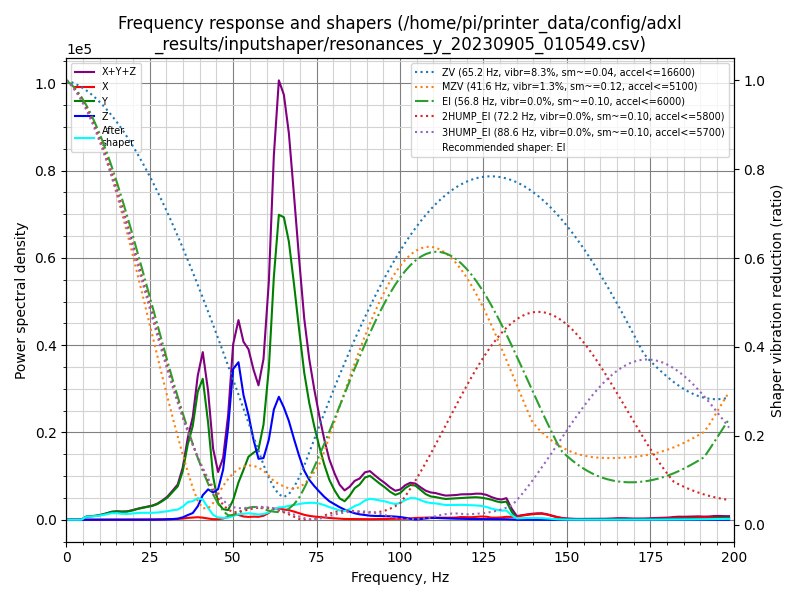

The file beside this chart, header and first rows:
freq, psd_x, psd_y, psd_z, psd_xyz
0.0, 7.620e+01, 1.405e+03, 6.904e+02, 2.172e+03
1.5, 6.410e+01, 7.990e+02, 6.160e+02, 1.479e+03
3.0, 3.115e+01, 6.678e+01, 2.389e+02, 3.368e+02
4.5, 7.302e+01, 1.290e+03, 1.782e+02, 1.541e+03
6.1, 1.384e+02, 4.607e+03, 1.415e+02, 4.886e+03
7.6, 1.877e+02, 6.078e+03, 1.112e+02, 6.376e+03
9.1, 2.809e+02, 8.431e+03, 9.179e+01, 8.804e+03
10.6, 3.591e+02, 1.213e+04, 8.489e+01, 1.258e+04
12.1, 4.710e+02, 1.759e+04, 7.949e+01, 1.814e+04
13.6, 6.425e+02, 2.447e+04, 8.165e+01, 2.519e+04
15.2, 6.895e+02, 2.888e+04, 8.131e+01, 2.965e+04
16.7, 6.623e+02, 3.064e+04, 8.591e+01, 3.139e+04
18.2, 6.808e+02, 3.439e+04, 9.312e+01, 3.516e+04
19.7, 8.315e+02, 4.197e+04, 1.003e+02, 4.290e+04
21.2, 1.084e+03, 5.189e+04, 1.304e+02, 5.310e+04
22.7, 1.317e+03, 6.142e+04, 1.834e+02, 6.292e+04
24.3, 1.536e+03, 7.157e+04, 2.793e+02, 7.339e+04
25.8, 1.675e+03, 8.220e+04, 4.650e+02, 8.434e+04
27.3, 2.011e+03, 9.837e+04, 8.071e+02, 1.012e+05
28.8, 2.651e+03, 1.237e+05, 1.580e+03, 1.280e+05
30.3, 3.537e+03, 1.544e+05, 2.962e+03, 1.609e+05
31.8, 4.960e+03, 2.013e+05, 4.962e+03, 2.112e+05
33.4, 6.311e+03, 2.562e+05, 8.366e+03, 2.709e+05
34.9, 9.479e+03, 3.900e+05, 1.916e+04, 4.187e+05
36.4, 1.532e+04, 6.294e+05, 3.889e+04, 6.837e+05
37.9, 1.910e+04, 8.166e+05, 5.840e+04, 8.941e+05
39.4, 2.309e+04, 1.160e+06, 1.219e+05, 1.305e+06
40.9, 1.958e+04, 1.324e+06, 2.310e+05, 1.575e+06
42.5, 1.200e+04, 9.470e+05, 2.966e+05, 1.256e+06
44.0, 5.694e+03, 4.373e+05, 2.748e+05, 7.179e+05
45.5, 6.204e+03, 1.726e+05, 3.201e+05, 4.989e+05
47.0, 1.384e+04, 1.137e+05, 5.411e+05, 6.687e+05
48.5, 3.173e+04, 1.078e+05, 1.028e+06, 1.167e+06
50.0, 5.718e+04, 2.263e+05, 1.731e+06, 2.014e+06
51.6, 5.712e+04, 4.422e+05, 1.866e+06, 2.365e+06
53.1, 3.969e+04, 6.078e+05, 1.521e+06, 2.169e+06
54.6, 3.546e+04, 7.903e+05, 1.312e+06, 2.137e+06
56.1, 3.970e+04, 8.629e+05, 1.032e+06, 1.934e+06
57.6, 3.891e+04, 9.320e+05, 8.059e+05, 1.777e+06
59.1, 5.419e+04, 1.290e+06, 8.367e+05, 2.181e+06
60.7, 9.560e+04, 2.108e+06, 1.116e+06, 3.320e+06
62.2, 1.571e+05, 3.468e+06, 1.574e+06, 5.200e+06
63.7, 1.681e+05, 4.458e+06, 1.797e+06, 6.423e+06
65.2, 1.531e+05, 4.526e+06, 1.680e+06, 6.359e+06
66.7, 1.471e+05, 4.258e+06, 1.511e+06, 5.916e+06
68.2, 1.284e+05, 3.703e+06, 1.271e+06, 5.102e+06
69.8, 1.046e+05, 3.033e+06, 1.019e+06, 4.157e+06
71.3, 8.080e+04, 2.407e+06, 8.039e+05, 3.292e+06
72.8, 6.495e+04, 1.954e+06, 6.679e+05, 2.687e+06
74.3, 5.484e+04, 1.596e+06, 5.753e+05, 2.226e+06
75.8, 4.726e+04, 1.276e+06, 4.901e+05, 1.813e+06
77.3, 4.007e+04, 9.801e+05, 4.077e+05, 1.428e+06
78.8, 3.216e+04, 7.262e+05, 3.362e+05, 1.095e+06
80.4, 2.594e+04, 5.414e+05, 2.858e+05, 8.531e+05
81.9, 1.966e+04, 4.023e+05, 2.366e+05, 6.585e+05
83.4, 1.458e+04, 3.537e+05, 1.937e+05, 5.620e+05
84.9, 1.468e+04, 4.676e+05, 1.595e+05, 6.417e+05
86.4, 1.560e+04, 6.254e+05, 1.290e+05, 7.700e+05
87.9, 1.306e+04, 7.094e+05, 1.091e+05, 8.315e+05
89.5, 1.189e+04, 8.663e+05, 9.607e+04, 9.742e+05
... 72 more rows
